2-way image classification set "Data" from GitHub (addy369/Intern_IITB); label vocabulary: benign patches, in situ patches.

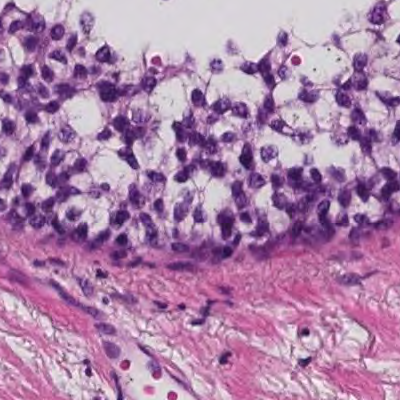
Label: in situ patches

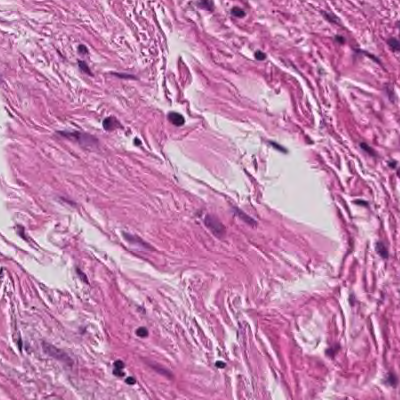
Label: benign patches

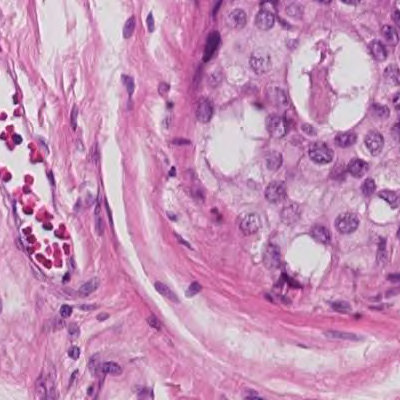
Label: in situ patches

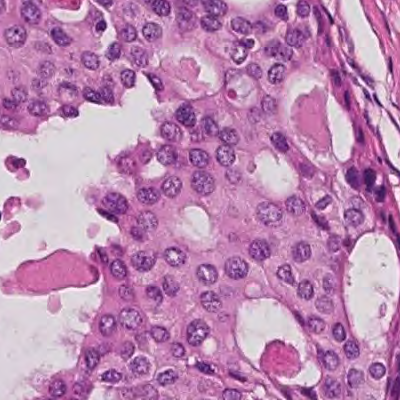
Label: in situ patches

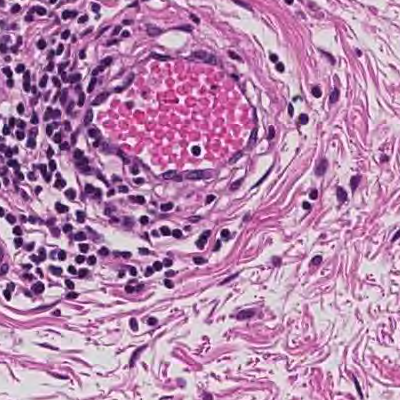
Label: benign patches

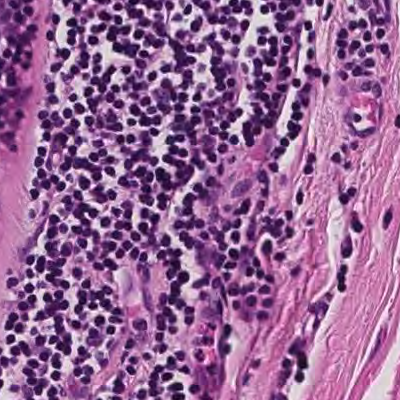
Label: benign patches
